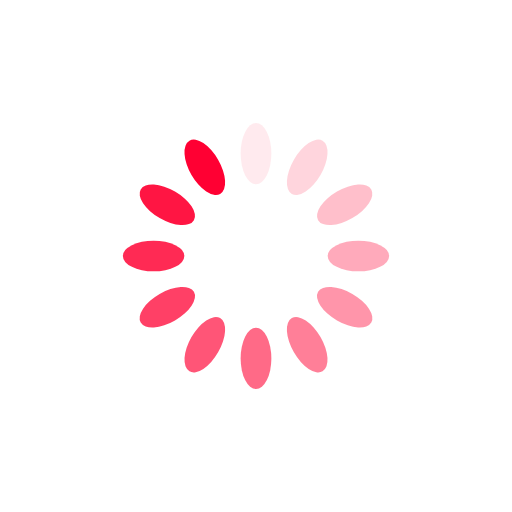
t = 0.00 s
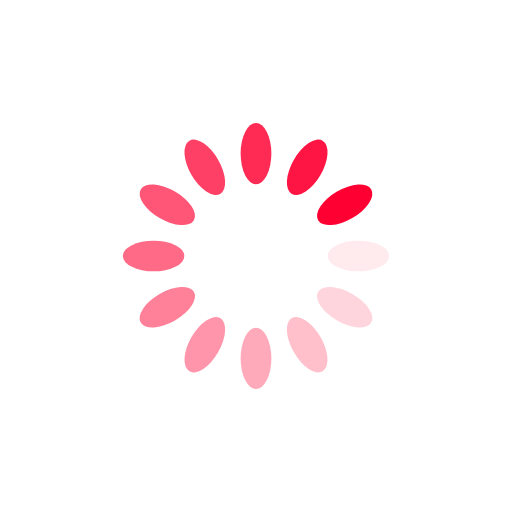
t = 0.12 s
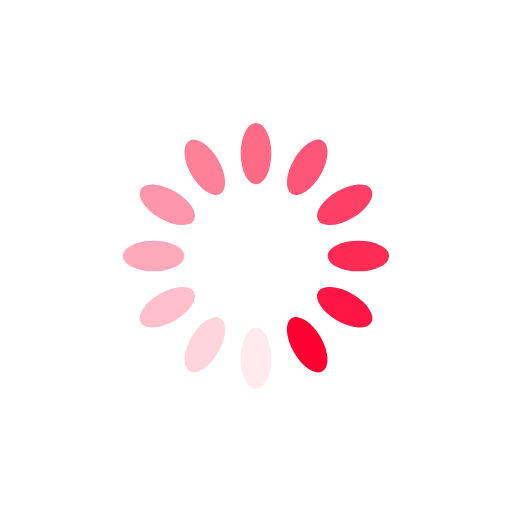
t = 0.24 s
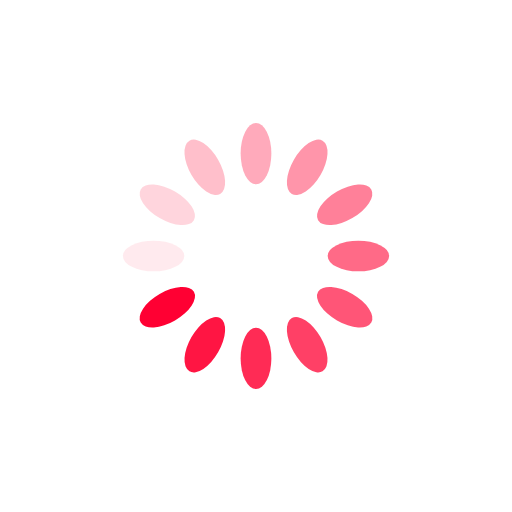
t = 0.37 s

The animated SVG that drew these frames (rendered in a browser with its animation timeline set to each time). Animation: 12 SMIL elements (animate=12); one cycle of 0.49 s, repeats indefinitely.

<?xml version="1.0" encoding="utf-8"?>
<svg xmlns="http://www.w3.org/2000/svg" xmlns:xlink="http://www.w3.org/1999/xlink" style="margin: auto; background: none; display: block; shape-rendering: auto;" width="200px" height="200px" viewBox="0 0 100 100" preserveAspectRatio="xMidYMid">
<g transform="rotate(0 50 50)">
  <rect x="47" y="24" rx="3" ry="6" width="6" height="12" fill="#ff0033">
    <animate attributeName="opacity" values="1;0" keyTimes="0;1" dur="0.48780487804878053s" begin="-0.4471544715447155s" repeatCount="indefinite"></animate>
  </rect>
</g><g transform="rotate(30 50 50)">
  <rect x="47" y="24" rx="3" ry="6" width="6" height="12" fill="#ff0033">
    <animate attributeName="opacity" values="1;0" keyTimes="0;1" dur="0.48780487804878053s" begin="-0.40650406504065045s" repeatCount="indefinite"></animate>
  </rect>
</g><g transform="rotate(60 50 50)">
  <rect x="47" y="24" rx="3" ry="6" width="6" height="12" fill="#ff0033">
    <animate attributeName="opacity" values="1;0" keyTimes="0;1" dur="0.48780487804878053s" begin="-0.3658536585365854s" repeatCount="indefinite"></animate>
  </rect>
</g><g transform="rotate(90 50 50)">
  <rect x="47" y="24" rx="3" ry="6" width="6" height="12" fill="#ff0033">
    <animate attributeName="opacity" values="1;0" keyTimes="0;1" dur="0.48780487804878053s" begin="-0.3252032520325204s" repeatCount="indefinite"></animate>
  </rect>
</g><g transform="rotate(120 50 50)">
  <rect x="47" y="24" rx="3" ry="6" width="6" height="12" fill="#ff0033">
    <animate attributeName="opacity" values="1;0" keyTimes="0;1" dur="0.48780487804878053s" begin="-0.28455284552845533s" repeatCount="indefinite"></animate>
  </rect>
</g><g transform="rotate(150 50 50)">
  <rect x="47" y="24" rx="3" ry="6" width="6" height="12" fill="#ff0033">
    <animate attributeName="opacity" values="1;0" keyTimes="0;1" dur="0.48780487804878053s" begin="-0.24390243902439027s" repeatCount="indefinite"></animate>
  </rect>
</g><g transform="rotate(180 50 50)">
  <rect x="47" y="24" rx="3" ry="6" width="6" height="12" fill="#ff0033">
    <animate attributeName="opacity" values="1;0" keyTimes="0;1" dur="0.48780487804878053s" begin="-0.20325203252032523s" repeatCount="indefinite"></animate>
  </rect>
</g><g transform="rotate(210 50 50)">
  <rect x="47" y="24" rx="3" ry="6" width="6" height="12" fill="#ff0033">
    <animate attributeName="opacity" values="1;0" keyTimes="0;1" dur="0.48780487804878053s" begin="-0.1626016260162602s" repeatCount="indefinite"></animate>
  </rect>
</g><g transform="rotate(240 50 50)">
  <rect x="47" y="24" rx="3" ry="6" width="6" height="12" fill="#ff0033">
    <animate attributeName="opacity" values="1;0" keyTimes="0;1" dur="0.48780487804878053s" begin="-0.12195121951219513s" repeatCount="indefinite"></animate>
  </rect>
</g><g transform="rotate(270 50 50)">
  <rect x="47" y="24" rx="3" ry="6" width="6" height="12" fill="#ff0033">
    <animate attributeName="opacity" values="1;0" keyTimes="0;1" dur="0.48780487804878053s" begin="-0.0813008130081301s" repeatCount="indefinite"></animate>
  </rect>
</g><g transform="rotate(300 50 50)">
  <rect x="47" y="24" rx="3" ry="6" width="6" height="12" fill="#ff0033">
    <animate attributeName="opacity" values="1;0" keyTimes="0;1" dur="0.48780487804878053s" begin="-0.04065040650406505s" repeatCount="indefinite"></animate>
  </rect>
</g><g transform="rotate(330 50 50)">
  <rect x="47" y="24" rx="3" ry="6" width="6" height="12" fill="#ff0033">
    <animate attributeName="opacity" values="1;0" keyTimes="0;1" dur="0.48780487804878053s" begin="0s" repeatCount="indefinite"></animate>
  </rect>
</g>
<!-- [ldio] generated by https://loading.io/ --></svg>
